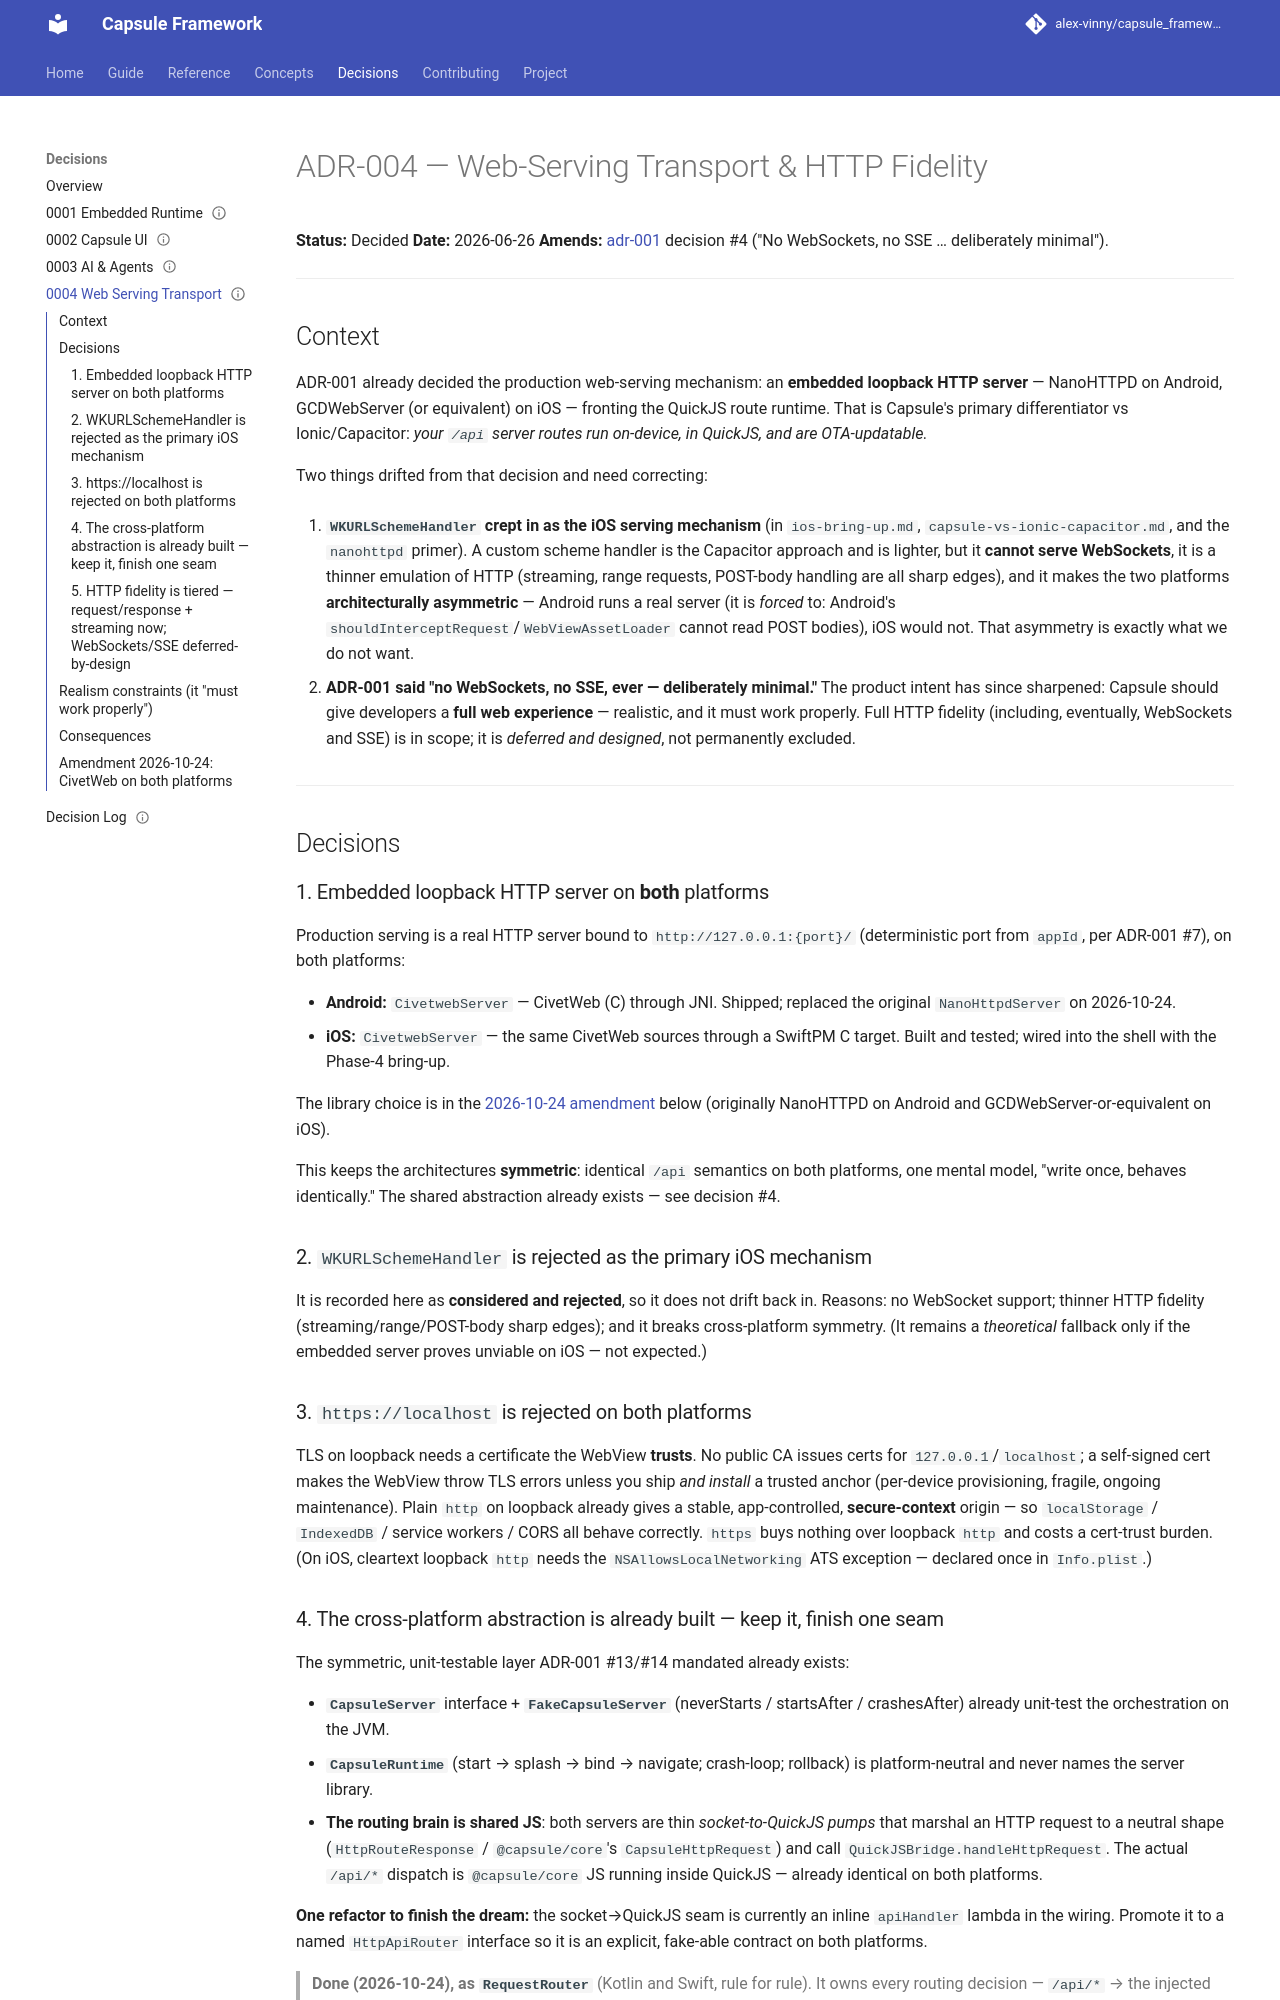

repository: alex-vinny/capsule_framework · page: decisions/0004-web-serving-transport/index.html · generator: mkdocs

---
title: "ADR-004: Web-serving transport and HTTP fidelity"
audience: contributor
status: record
---
# ADR-004 — Web-Serving Transport & HTTP Fidelity

**Status:** Decided
**Date:** 2026-06-26
**Amends:** [adr-001](0001-embedded-runtime.md) decision #4 ("No WebSockets, no SSE … deliberately minimal").

---

## Context

ADR-001 already decided the production web-serving mechanism: an **embedded loopback HTTP
server** — NanoHTTPD on Android, GCDWebServer (or equivalent) on iOS — fronting the QuickJS
route runtime. That is Capsule's primary differentiator vs Ionic/Capacitor: *your `/api`
server routes run on-device, in QuickJS, and are OTA-updatable.*

Two things drifted from that decision and need correcting:

1. **`WKURLSchemeHandler` crept in as the iOS serving mechanism** (in `ios-bring-up.md`,
   `capsule-vs-ionic-capacitor.md`, and the `nanohttpd` primer). A custom scheme handler is
   the Capacitor approach and is lighter, but it **cannot serve WebSockets**, it is a thinner
   emulation of HTTP (streaming, range requests, POST-body handling are all sharp edges), and
   it makes the two platforms **architecturally asymmetric** — Android runs a real server (it
   is *forced* to: Android's `shouldInterceptRequest`/`WebViewAssetLoader` cannot read POST
   bodies), iOS would not. That asymmetry is exactly what we do not want.

2. **ADR-001 said "no WebSockets, no SSE, ever — deliberately minimal."** The product intent
   has since sharpened: Capsule should give developers a **full web experience** — realistic,
   and it must work properly. Full HTTP fidelity (including, eventually, WebSockets and SSE)
   is in scope; it is *deferred and designed*, not permanently excluded.

---

## Decisions

### 1. Embedded loopback HTTP server on **both** platforms

Production serving is a real HTTP server bound to `http://127.0.0.1:{port}/` (deterministic
port from `appId`, per ADR-001 #7), on both platforms:

- **Android:** `CivetwebServer` — CivetWeb (C) through JNI. Shipped; replaced the original
  `NanoHttpdServer` on 2026-10-24.
- **iOS:** `CivetwebServer` — the same CivetWeb sources through a SwiftPM C target. Built and
  tested; wired into the shell with the Phase-4 bring-up.

The library choice is in the [2026-10-24 amendment](#amendment-2026-10-24-civetweb-on-both-platforms)
below (originally NanoHTTPD on Android and GCDWebServer-or-equivalent on iOS).

This keeps the architectures **symmetric**: identical `/api` semantics on both platforms, one
mental model, "write once, behaves identically." The shared abstraction already exists — see
decision #4.

### 2. `WKURLSchemeHandler` is rejected as the primary iOS mechanism

It is recorded here as **considered and rejected**, so it does not drift back in. Reasons:
no WebSocket support; thinner HTTP fidelity (streaming/range/POST-body sharp edges); and it
breaks cross-platform symmetry. (It remains a *theoretical* fallback only if the embedded
server proves unviable on iOS — not expected.)

### 3. `https://localhost` is rejected on both platforms

TLS on loopback needs a certificate the WebView **trusts**. No public CA issues certs for
`127.0.0.1`/`localhost`; a self-signed cert makes the WebView throw TLS errors unless you ship
*and install* a trusted anchor (per-device provisioning, fragile, ongoing maintenance). Plain
`http` on loopback already gives a stable, app-controlled, **secure-context** origin — so
`localStorage` / `IndexedDB` / service workers / CORS all behave correctly. `https` buys
nothing over loopback `http` and costs a cert-trust burden. (On iOS, cleartext loopback `http`
needs the `NSAllowsLocalNetworking` ATS exception — declared once in `Info.plist`.)
